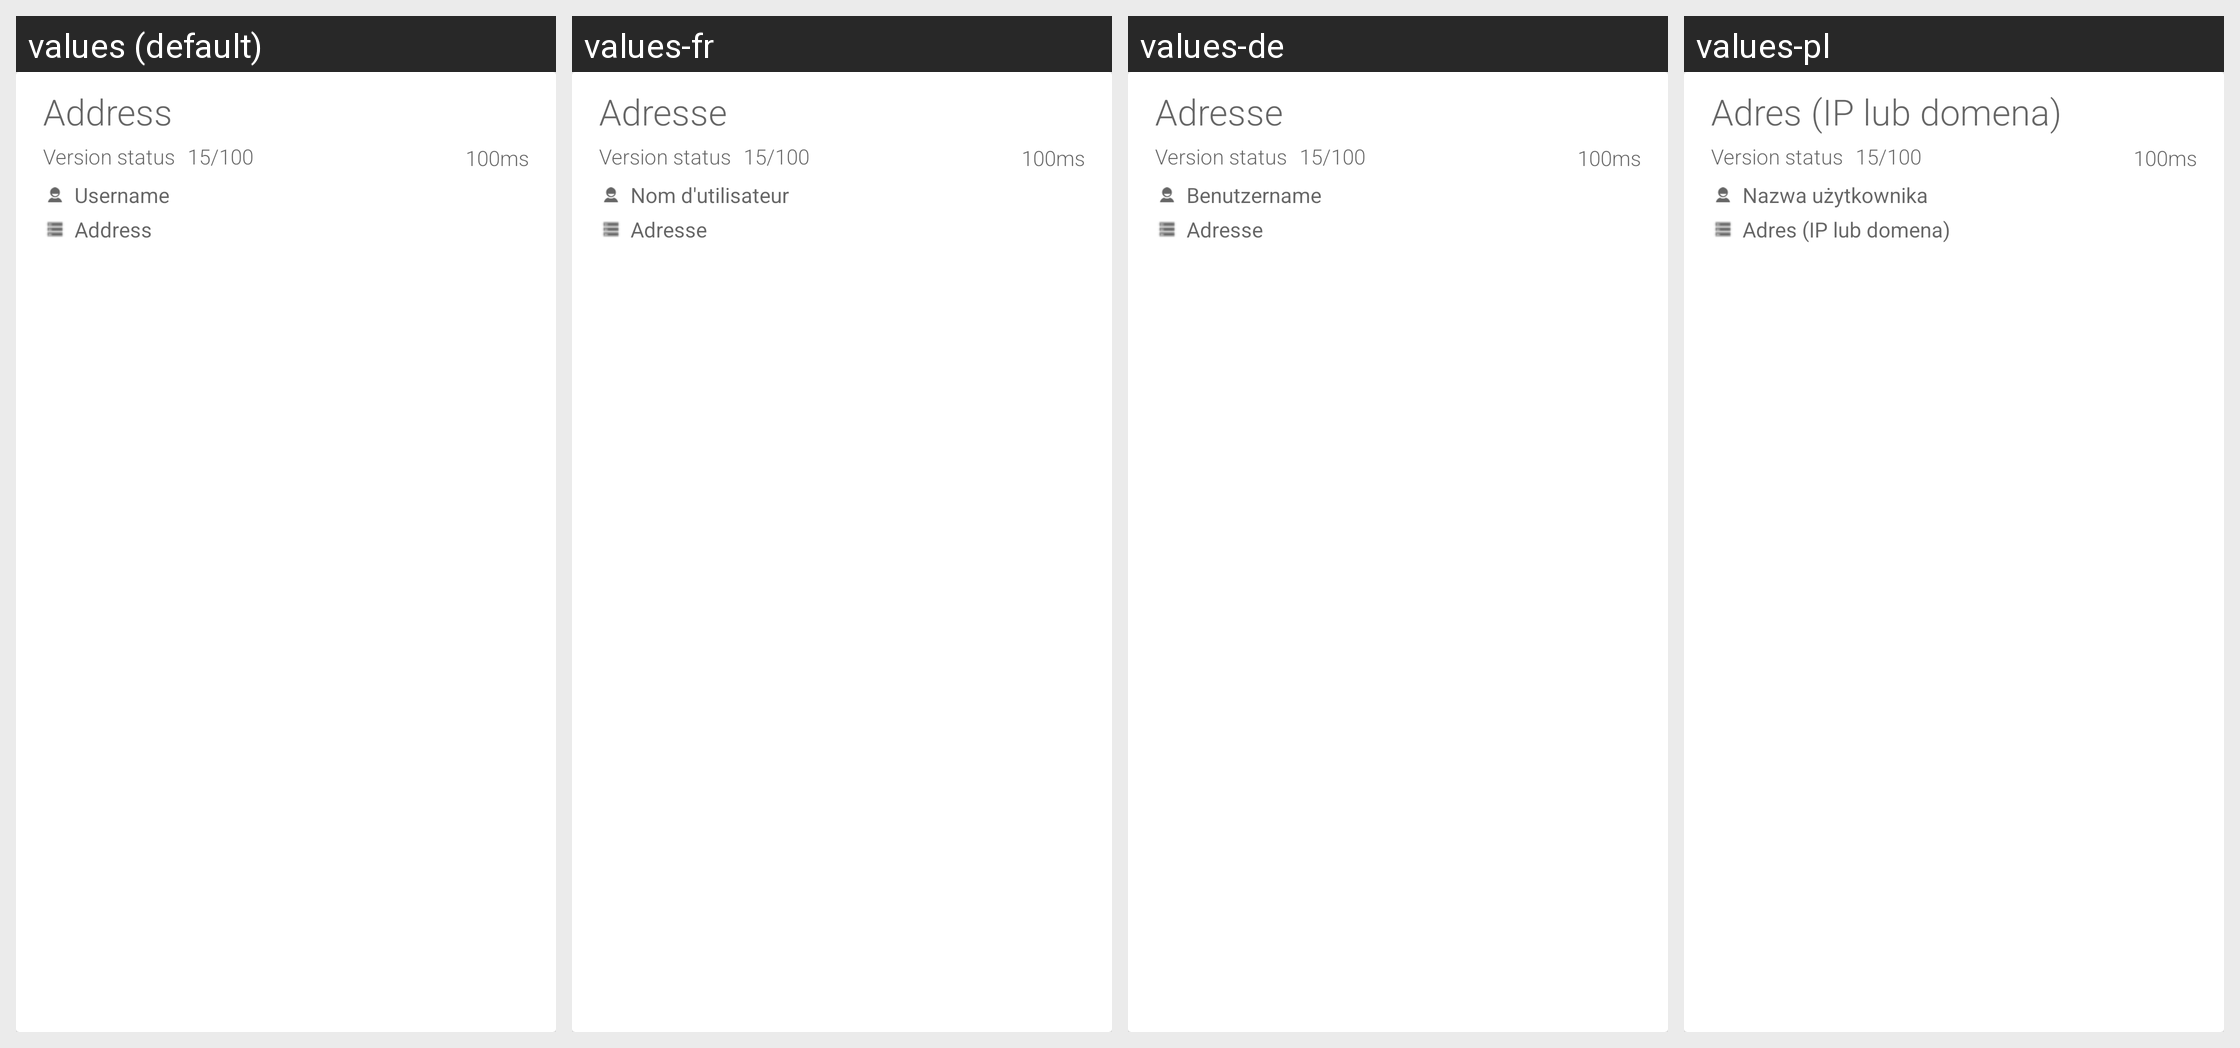

Translations of the strings shown on this Android screen, per locale in the grid:
Android screen res/layout/server_list_row.xml rendered under 4 locales, left to right: values (default), values-fr, values-de, values-pl. Device: Nexus 5 (rendered at 1080×1920; each locale shown at half size, 540×960, under a caption strip naming it); theme Theme.Plumble.
Other locales in the repository, not shown: values-es, values-it, values-ja, values-nl, values-ru.
Strings drawn on this screen, with the default value and each locale's value (text and hints the layout hard-codes, and strings that could not be matched under every locale, appear in the picture but are not listed):

server_host
  values: Address
  values-fr: Adresse
  values-de: Adresse
  values-pl: Adres (IP lub domena)

server_username
  values: Username
  values-fr: Nom d'utilisateur
  values-de: Benutzername
  values-pl: Nazwa użytkownika
